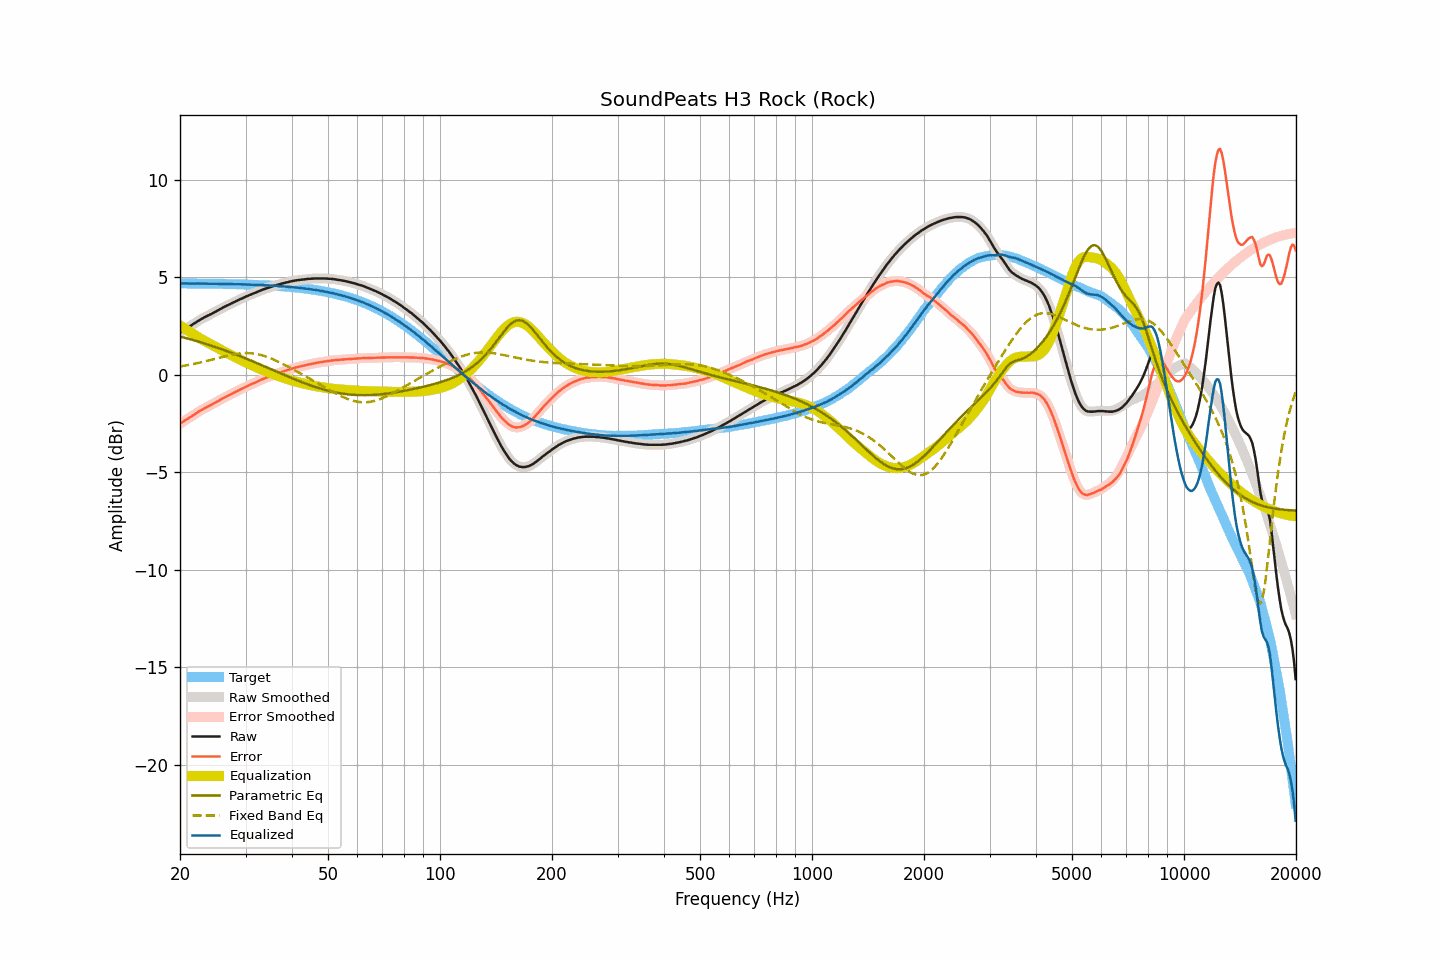

The table this chart was drawn from, first rows:
frequency, raw, smoothed, error, error_smoothed, equalization, parametric_eq, fixed_band_eq, equalized_raw, equalized_smoothed, target
20.00, 2.16, 2.16, -2.52, -2.52, 2.52, 1.95, 0.42, 4.68, 4.67, 4.68
20.20, 2.21, 2.21, -2.47, -2.46, 2.46, 1.93, 0.43, 4.67, 4.68, 4.67
20.40, 2.27, 2.27, -2.40, -2.41, 2.41, 1.91, 0.45, 4.68, 4.68, 4.67
20.61, 2.32, 2.32, -2.36, -2.35, 2.36, 1.89, 0.46, 4.68, 4.68, 4.67
20.81, 2.37, 2.37, -2.30, -2.30, 2.30, 1.87, 0.47, 4.67, 4.67, 4.67
21.02, 2.42, 2.42, -2.25, -2.25, 2.25, 1.84, 0.49, 4.67, 4.67, 4.67
21.23, 2.47, 2.47, -2.20, -2.20, 2.20, 1.82, 0.51, 4.67, 4.67, 4.67
21.44, 2.52, 2.52, -2.15, -2.15, 2.15, 1.80, 0.52, 4.67, 4.67, 4.67
21.66, 2.58, 2.58, -2.09, -2.09, 2.09, 1.78, 0.54, 4.67, 4.67, 4.67
21.87, 2.63, 2.63, -2.04, -2.04, 2.04, 1.75, 0.56, 4.67, 4.67, 4.67
22.09, 2.68, 2.68, -1.99, -1.98, 1.98, 1.73, 0.57, 4.66, 4.67, 4.67
22.31, 2.74, 2.74, -1.93, -1.93, 1.93, 1.70, 0.59, 4.67, 4.67, 4.67
22.54, 2.79, 2.79, -1.88, -1.88, 1.88, 1.68, 0.61, 4.67, 4.67, 4.67
22.76, 2.84, 2.84, -1.83, -1.83, 1.83, 1.65, 0.63, 4.67, 4.67, 4.67
22.99, 2.88, 2.88, -1.79, -1.78, 1.78, 1.63, 0.65, 4.66, 4.67, 4.66
23.22, 2.93, 2.93, -1.73, -1.74, 1.74, 1.60, 0.67, 4.67, 4.67, 4.66
23.45, 2.97, 2.97, -1.69, -1.69, 1.69, 1.58, 0.69, 4.66, 4.66, 4.66
23.69, 3.01, 3.01, -1.65, -1.65, 1.65, 1.55, 0.71, 4.66, 4.66, 4.66
23.92, 3.05, 3.05, -1.61, -1.61, 1.61, 1.52, 0.73, 4.66, 4.66, 4.66
24.16, 3.09, 3.09, -1.57, -1.57, 1.57, 1.50, 0.75, 4.66, 4.66, 4.66
24.40, 3.13, 3.13, -1.53, -1.53, 1.52, 1.47, 0.77, 4.65, 4.65, 4.66
24.65, 3.18, 3.18, -1.48, -1.48, 1.48, 1.44, 0.79, 4.66, 4.66, 4.66
24.89, 3.22, 3.22, -1.44, -1.43, 1.43, 1.41, 0.81, 4.65, 4.65, 4.66
25.14, 3.27, 3.27, -1.38, -1.39, 1.39, 1.39, 0.84, 4.66, 4.65, 4.65
25.39, 3.31, 3.31, -1.34, -1.34, 1.34, 1.36, 0.86, 4.65, 4.65, 4.65
25.65, 3.36, 3.36, -1.29, -1.29, 1.29, 1.33, 0.88, 4.65, 4.65, 4.65
25.91, 3.40, 3.40, -1.25, -1.25, 1.25, 1.30, 0.90, 4.65, 4.65, 4.65
26.16, 3.45, 3.45, -1.20, -1.20, 1.20, 1.27, 0.92, 4.65, 4.65, 4.65
26.43, 3.49, 3.49, -1.16, -1.16, 1.16, 1.24, 0.94, 4.65, 4.65, 4.65
26.69, 3.53, 3.53, -1.12, -1.11, 1.12, 1.21, 0.96, 4.65, 4.65, 4.64
26.96, 3.57, 3.57, -1.07, -1.07, 1.07, 1.18, 0.98, 4.64, 4.64, 4.64
27.23, 3.61, 3.61, -1.03, -1.03, 1.03, 1.15, 1.00, 4.64, 4.64, 4.64
27.50, 3.65, 3.65, -0.99, -0.99, 0.99, 1.12, 1.02, 4.64, 4.64, 4.64
27.77, 3.69, 3.69, -0.95, -0.95, 0.95, 1.09, 1.03, 4.64, 4.64, 4.64
28.05, 3.73, 3.73, -0.91, -0.91, 0.91, 1.05, 1.05, 4.63, 4.63, 4.64
28.33, 3.77, 3.77, -0.86, -0.86, 0.86, 1.02, 1.06, 4.63, 4.63, 4.63
28.62, 3.81, 3.81, -0.82, -0.82, 0.82, 0.99, 1.07, 4.63, 4.63, 4.63
28.90, 3.85, 3.85, -0.78, -0.78, 0.78, 0.96, 1.08, 4.63, 4.63, 4.63
29.19, 3.89, 3.89, -0.74, -0.74, 0.74, 0.92, 1.09, 4.63, 4.63, 4.63
29.48, 3.92, 3.92, -0.70, -0.70, 0.70, 0.89, 1.10, 4.62, 4.62, 4.62
29.78, 3.96, 3.96, -0.66, -0.66, 0.66, 0.86, 1.10, 4.62, 4.62, 4.62
30.08, 4.00, 4.00, -0.62, -0.62, 0.62, 0.82, 1.10, 4.62, 4.62, 4.62
30.38, 4.03, 4.03, -0.59, -0.58, 0.58, 0.79, 1.10, 4.61, 4.62, 4.62
30.68, 4.07, 4.07, -0.54, -0.55, 0.55, 0.76, 1.10, 4.62, 4.61, 4.61
30.99, 4.10, 4.10, -0.51, -0.51, 0.51, 0.72, 1.10, 4.61, 4.61, 4.61
31.30, 4.14, 4.14, -0.47, -0.47, 0.47, 0.69, 1.09, 4.61, 4.61, 4.61
31.61, 4.17, 4.17, -0.44, -0.44, 0.43, 0.65, 1.08, 4.60, 4.60, 4.60
31.93, 4.20, 4.20, -0.40, -0.40, 0.40, 0.62, 1.06, 4.59, 4.60, 4.60
32.24, 4.24, 4.24, -0.36, -0.36, 0.36, 0.58, 1.05, 4.60, 4.60, 4.60
32.57, 4.27, 4.27, -0.33, -0.32, 0.32, 0.55, 1.03, 4.59, 4.59, 4.59
32.89, 4.31, 4.31, -0.28, -0.28, 0.29, 0.51, 1.01, 4.59, 4.59, 4.59
33.22, 4.34, 4.34, -0.25, -0.25, 0.25, 0.48, 0.99, 4.59, 4.59, 4.59
33.55, 4.37, 4.37, -0.21, -0.21, 0.22, 0.44, 0.97, 4.58, 4.59, 4.58
33.89, 4.40, 4.40, -0.18, -0.18, 0.18, 0.41, 0.94, 4.58, 4.58, 4.58
34.23, 4.43, 4.43, -0.15, -0.15, 0.15, 0.37, 0.91, 4.58, 4.57, 4.57
34.57, 4.45, 4.45, -0.12, -0.12, 0.11, 0.33, 0.88, 4.56, 4.57, 4.57
34.92, 4.48, 4.48, -0.09, -0.09, 0.08, 0.30, 0.85, 4.56, 4.56, 4.57
35.27, 4.51, 4.51, -0.05, -0.05, 0.05, 0.26, 0.82, 4.56, 4.56, 4.56
35.62, 4.54, 4.54, -0.02, -0.02, 0.02, 0.23, 0.78, 4.56, 4.56, 4.56
35.97, 4.56, 4.56, 0.01, 0.01, -0.01, 0.19, 0.74, 4.55, 4.55, 4.55
... 635 more rows
